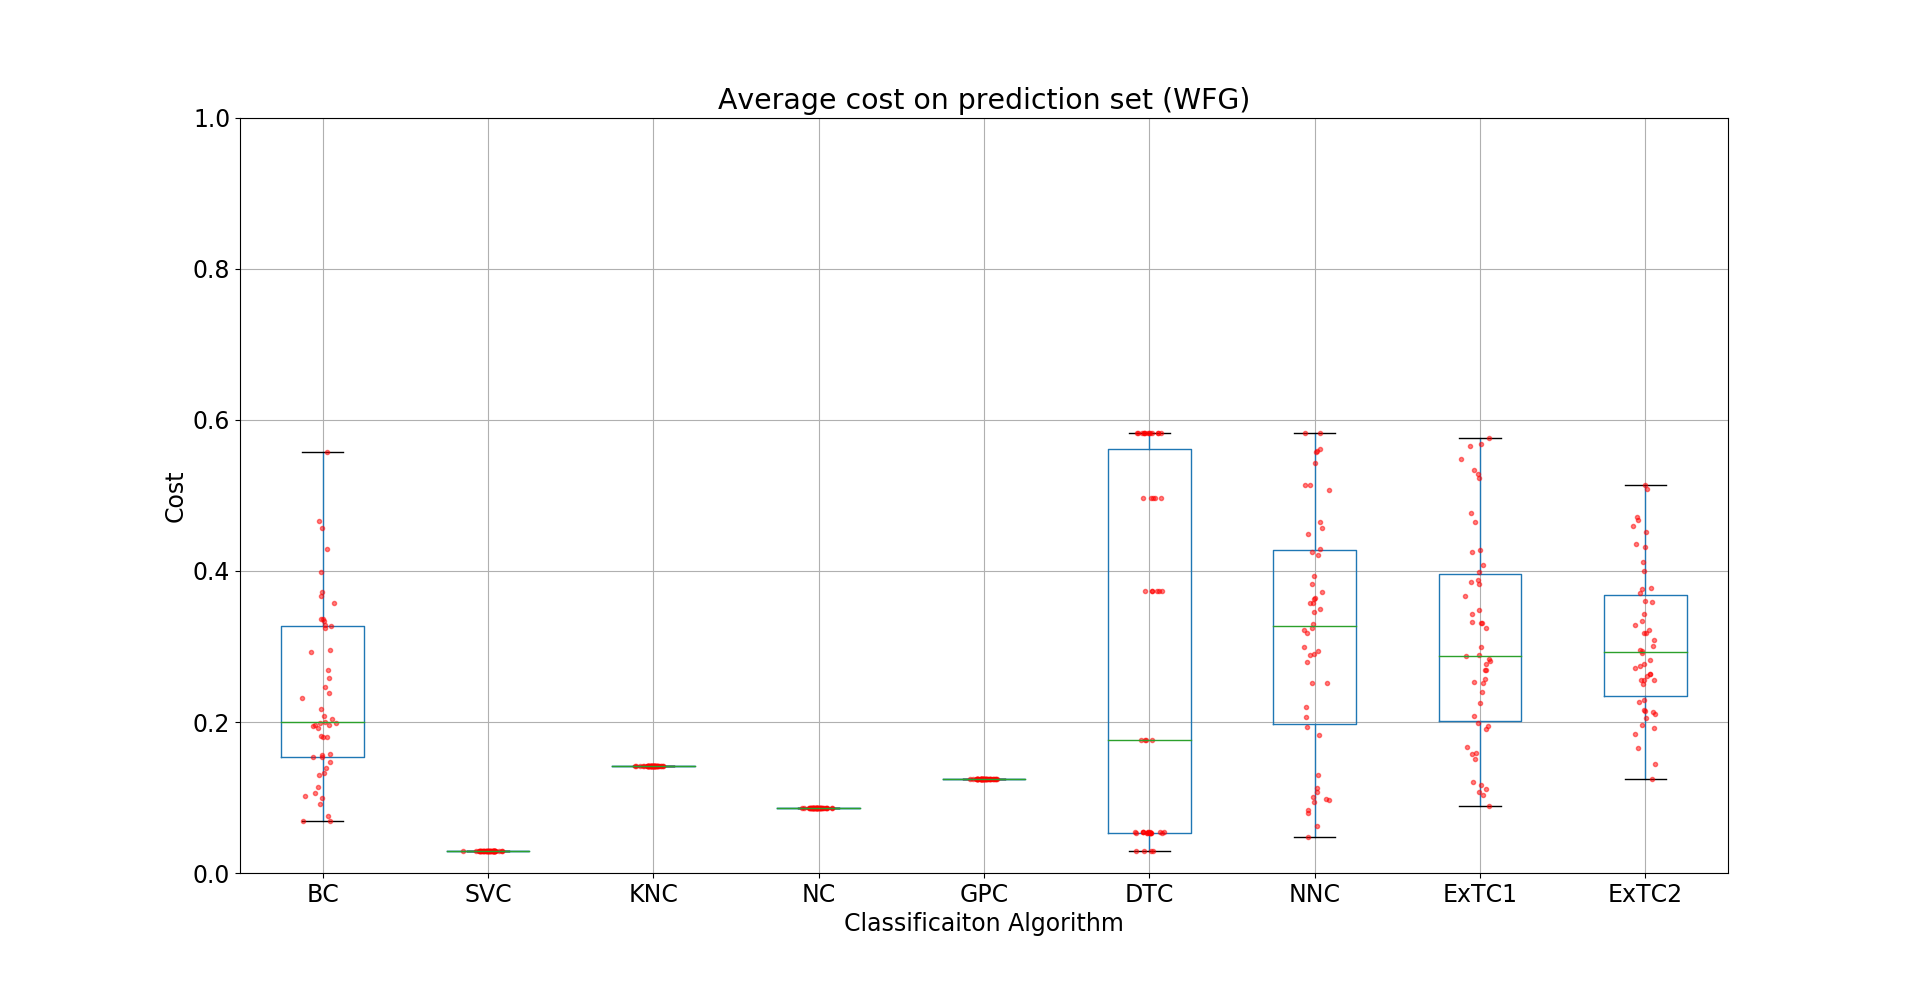

The data file committed next to this chart (first rows):
BC, SVC, KNC, NC, GPC, DTC, NNC, ExTC1, ExTC2
0.429, 0.02952, 0.1424, 0.08619, 0.1243, 0.05323, 0.3215, 0.1166, 0.4363
0.3365, 0.02952, 0.1424, 0.08619, 0.1243, 0.05323, 0.09795, 0.3319, 0.4589
0.1925, 0.02952, 0.1424, 0.08619, 0.1243, 0.05323, 0.4211, 0.2399, 0.282
0.1987, 0.02952, 0.1424, 0.08619, 0.1243, 0.05499, 0.4569, 0.3981, 0.3705
0.2388, 0.02952, 0.1424, 0.08619, 0.1243, 0.05323, 0.358, 0.3481, 0.3179
0.2084, 0.02952, 0.1424, 0.08619, 0.1243, 0.05323, 0.3248, 0.08913, 0.4118
0.2317, 0.02952, 0.1424, 0.08619, 0.1243, 0.5833, 0.2519, 0.3668, 0.196
0.4663, 0.02952, 0.1424, 0.08619, 0.1243, 0.05323, 0.4256, 0.3242, 0.4673
0.1391, 0.02952, 0.1424, 0.08619, 0.1243, 0.05434, 0.3927, 0.3826, 0.2561
0.2036, 0.02952, 0.1424, 0.08619, 0.1243, 0.5833, 0.3302, 0.5652, 0.124
0.1946, 0.02952, 0.1424, 0.08619, 0.1243, 0.3729, 0.5833, 0.4079, 0.3591
0.3573, 0.02952, 0.1424, 0.08619, 0.1243, 0.4969, 0.429, 0.287, 0.3087
0.199, 0.02952, 0.1424, 0.08619, 0.1243, 0.1758, 0.0839, 0.1985, 0.1842
0.1965, 0.02952, 0.1424, 0.08619, 0.1243, 0.05323, 0.5138, 0.1516, 0.2957
0.3717, 0.02952, 0.1424, 0.08619, 0.1243, 0.5833, 0.2072, 0.5278, 0.2552
0.07551, 0.02952, 0.1424, 0.08619, 0.1243, 0.3729, 0.358, 0.2249, 0.5083
0.3363, 0.02952, 0.1424, 0.08619, 0.1243, 0.5833, 0.2896, 0.1071, 0.2919
0.1574, 0.02952, 0.1424, 0.08619, 0.1243, 0.4969, 0.5615, 0.2518, 0.2101
0.1963, 0.02952, 0.1424, 0.08619, 0.1243, 0.02952, 0.251, 0.3434, 0.145
0.2004, 0.02952, 0.1424, 0.08619, 0.1243, 0.05434, 0.0971, 0.2084, 0.2143
0.06865, 0.02952, 0.1424, 0.08619, 0.1243, 0.3729, 0.5594, 0.2885, 0.2633
0.1803, 0.02952, 0.1424, 0.08619, 0.1243, 0.5833, 0.0625, 0.533, 0.3605
0.2683, 0.02952, 0.1424, 0.08619, 0.1243, 0.4969, 0.2889, 0.386, 0.1925
0.156, 0.02952, 0.1424, 0.08619, 0.1243, 0.4969, 0.07983, 0.2691, 0.2506
0.2467, 0.02952, 0.1424, 0.08619, 0.1243, 0.3729, 0.1009, 0.1576, 0.261
0.1135, 0.02952, 0.1424, 0.08619, 0.1243, 0.05434, 0.04764, 0.4273, 0.1651
0.1803, 0.02952, 0.1424, 0.08619, 0.1243, 0.3729, 0.3494, 0.4762, 0.318
0.1057, 0.02952, 0.1424, 0.08619, 0.1243, 0.5833, 0.09376, 0.1914, 0.2719
0.325, 0.02952, 0.1424, 0.08619, 0.1243, 0.1758, 0.3832, 0.2773, 0.2554
0.1809, 0.02952, 0.1424, 0.08619, 0.1243, 0.5833, 0.4654, 0.2695, 0.2765
0.3989, 0.02952, 0.1424, 0.08619, 0.1243, 0.5833, 0.5425, 0.5232, 0.4317
0.1468, 0.02952, 0.1424, 0.08619, 0.1243, 0.05499, 0.2996, 0.1206, 0.2259
0.4564, 0.02952, 0.1424, 0.08619, 0.1243, 0.5833, 0.1122, 0.5679, 0.3764
0.1024, 0.02952, 0.1424, 0.08619, 0.1243, 0.1758, 0.3184, 0.1114, 0.2634
0.1321, 0.02952, 0.1424, 0.08619, 0.1243, 0.05499, 0.5833, 0.2805, 0.378
0.5573, 0.02952, 0.1424, 0.08619, 0.1243, 0.5833, 0.2794, 0.1673, 0.5134
0.3284, 0.02952, 0.1424, 0.08619, 0.1243, 0.3729, 0.4491, 0.3313, 0.4709
0.1543, 0.02952, 0.1424, 0.08619, 0.1243, 0.05434, 0.2195, 0.465, 0.2287
0.06943, 0.02952, 0.1424, 0.08619, 0.1243, 0.02952, 0.3717, 0.159, 0.2943
0.3274, 0.02952, 0.1424, 0.08619, 0.1243, 0.05499, 0.2934, 0.1033, 0.2159
0.3665, 0.02952, 0.1424, 0.08619, 0.1243, 0.5833, 0.3645, 0.4252, 0.3216
0.1533, 0.02952, 0.1424, 0.08619, 0.1243, 0.4969, 0.5138, 0.5757, 0.2748
0.2956, 0.02952, 0.1424, 0.08619, 0.1243, 0.02952, 0.1831, 0.2988, 0.3427
0.3336, 0.02952, 0.1424, 0.08619, 0.1243, 0.05323, 0.5068, 0.3885, 0.2136
0.2587, 0.02952, 0.1424, 0.08619, 0.1243, 0.05434, 0.1936, 0.2572, 0.2055
0.1304, 0.02952, 0.1424, 0.08619, 0.1243, 0.02952, 0.1077, 0.1948, 0.3006
0.2173, 0.02952, 0.1424, 0.08619, 0.1243, 0.5833, 0.1297, 0.2839, 0.4515
0.2929, 0.02952, 0.1424, 0.08619, 0.1243, 0.05323, 0.3457, 0.5488, 0.3284
0.09131, 0.02952, 0.1424, 0.08619, 0.1243, 0.5833, 0.3635, 0.2524, 0.334
0.09959, 0.02952, 0.1424, 0.08619, 0.1243, 0.1758, 0.5578, 0.3314, 0.3994
